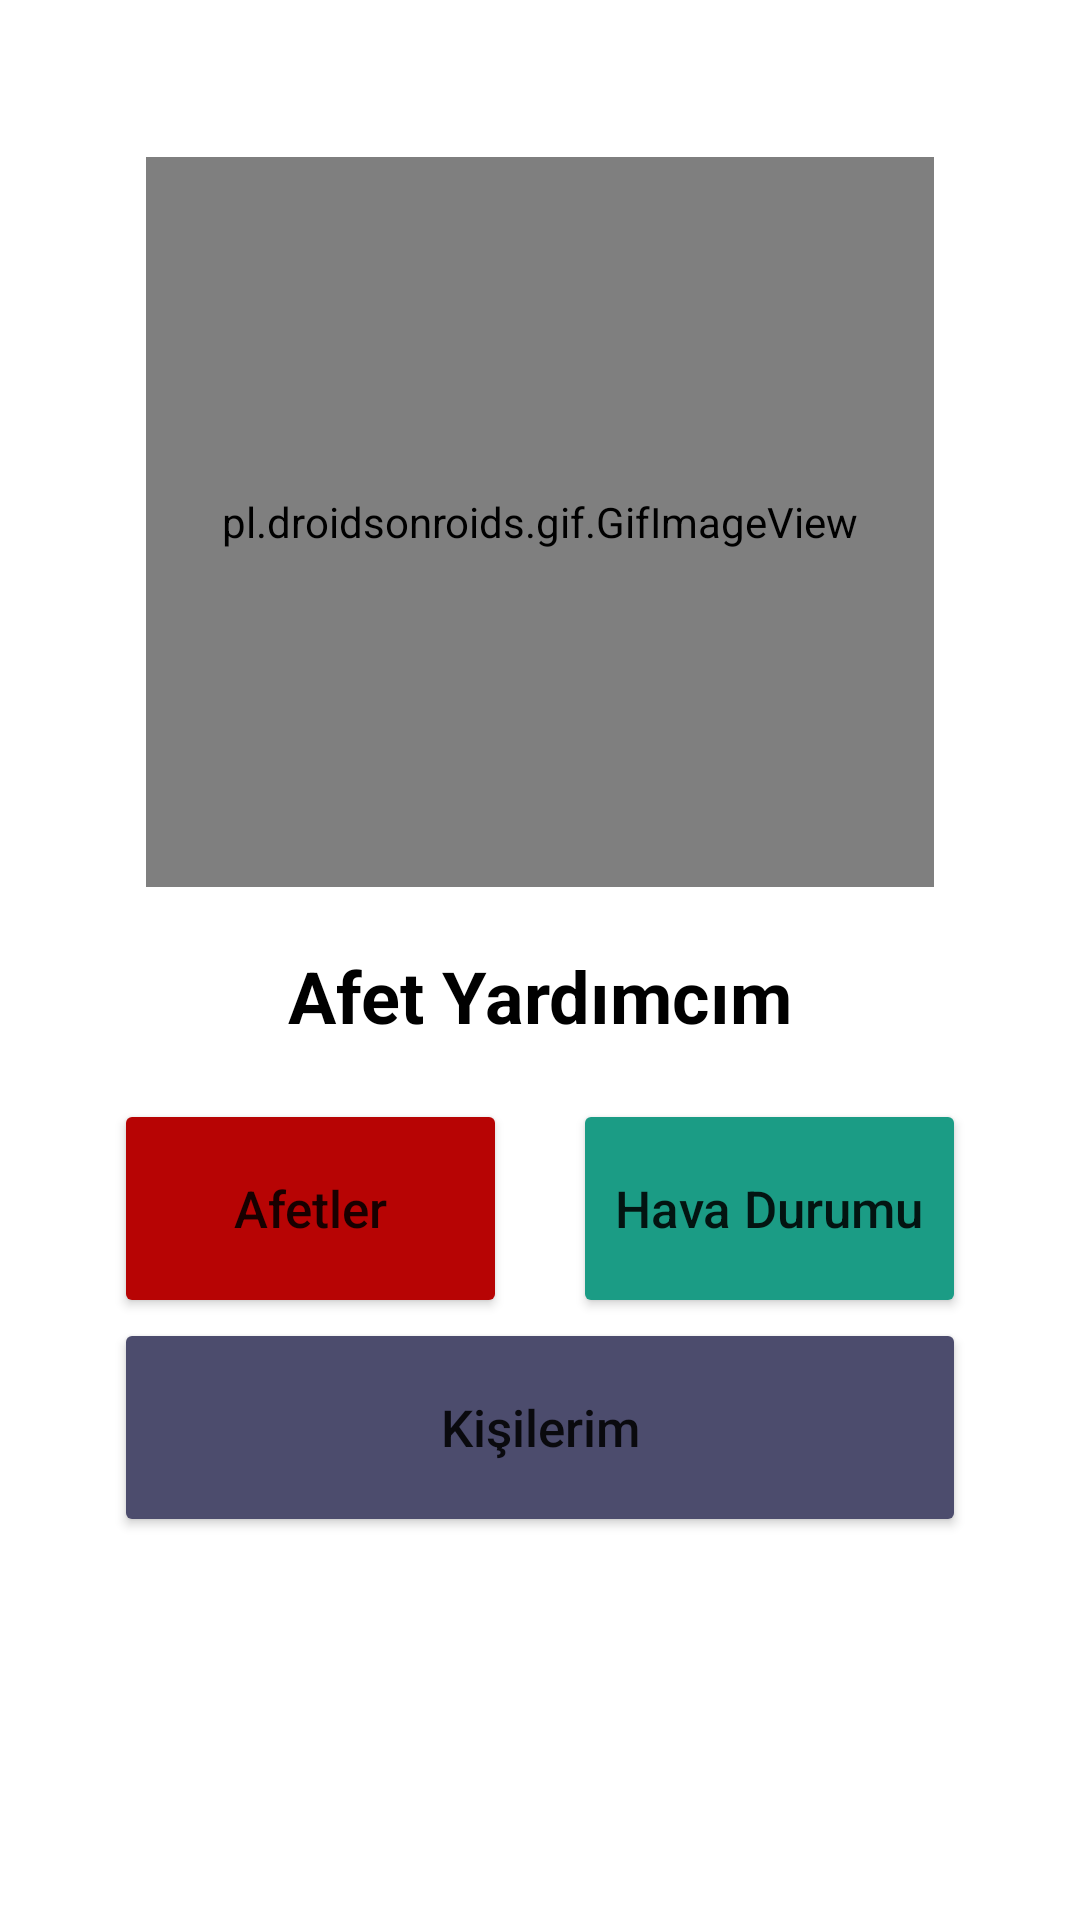

Reconstruct the res/layout file that produces this screen, plus the resources it refers to.
<!-- AndroidManifest.xml: application theme Theme.Mblproje -->
<!-- res/layout/activity_main.xml -->
<androidx.constraintlayout.widget.ConstraintLayout xmlns:android="http://schemas.android.com/apk/res/android"
    xmlns:tools="http://schemas.android.com/tools"
    android:layout_width="match_parent"
    android:layout_height="match_parent"
    xmlns:app="http://schemas.android.com/apk/res-auto"
    android:padding="16dp"
    android:background="@android:color/white">

    
        <pl.droidsonroids.gif.GifImageView
        android:id="@+id/Logo"
        android:layout_width="0dp"
        android:layout_height="0dp"
        app:layout_constraintStart_toStartOf="parent"
        app:layout_constraintEnd_toEndOf="parent"
        app:layout_constraintTop_toTopOf="parent"
        app:layout_constraintBottom_toBottomOf="parent"
        app:layout_constraintVertical_bias=".1"
        app:layout_constraintHeight_percent=".4"
        app:layout_constraintWidth_percent=".8"
        android:src="@drawable/logo"
        />
    
    <TextView
        android:id="@+id/textViewAppName"
        android:layout_width="wrap_content"
        android:layout_height="wrap_content"
        android:text="Afet Yardımcım"
        app:layout_constraintEnd_toEndOf="parent"
        app:layout_constraintStart_toStartOf="parent"
        app:layout_constraintTop_toBottomOf="@+id/Logo"
        android:layout_marginTop="20dp"
        android:textSize="24sp"
        android:textColor="@color/black"
        android:textStyle="bold"
        android:textAlignment="center"/>

        
        <androidx.constraintlayout.widget.ConstraintLayout
            android:id="@+id/linearLayoutMenuOptions"
            android:layout_width="0dp"
            android:layout_height="0dp"
            android:orientation="vertical"
            app:layout_constraintEnd_toEndOf="parent"
            app:layout_constraintStart_toStartOf="parent"
            app:layout_constraintTop_toTopOf="parent"
            app:layout_constraintBottom_toBottomOf="parent"
            app:layout_constraintVertical_bias=".8"
            app:layout_constraintHeight_percent=".3">

        <Button
            android:id="@+id/buttonDisasters"
            android:layout_width="0dp"
            android:layout_height="0dp"
            app:layout_constraintStart_toStartOf="parent"
            app:layout_constraintEnd_toStartOf="@+id/buttonWeather"
            app:layout_constraintTop_toTopOf="parent"
            app:layout_constraintWidth_percent=".4"
            app:layout_constraintHeight_percent=".4"
            android:layout_marginTop="10dp"
            android:text="Afetler"
            android:textAllCaps="false"
            android:textSize="17sp"
            android:backgroundTint="#B70404"/>

        <Button
            android:id="@+id/buttonWeather"
            android:layout_width="0dp"
            android:layout_height="0dp"
            app:layout_constraintEnd_toEndOf="parent"
            app:layout_constraintStart_toEndOf="@+id/buttonDisasters"
            app:layout_constraintTop_toTopOf="@id/buttonDisasters"
            app:layout_constraintWidth_percent=".4"
            app:layout_constraintHeight_percent=".4"
            android:text="Hava Durumu"
            android:textAllCaps="false"
            android:textSize="17sp"
            android:backgroundTint="#1B9C85"/>

        <Button
            android:id="@+id/buttonContact"
            android:layout_width="0dp"
            android:layout_height="0dp"
            app:layout_constraintTop_toBottomOf="@id/buttonDisasters"
            app:layout_constraintStart_toStartOf="@id/buttonDisasters"
            app:layout_constraintEnd_toEndOf="@id/buttonWeather"
            app:layout_constraintHeight_percent=".4"
            android:text="Kişilerim"
            android:textAllCaps="false"
            android:textSize="17sp"
            android:backgroundTint="#4C4C6D"/>
        </androidx.constraintlayout.widget.ConstraintLayout>
</androidx.constraintlayout.widget.ConstraintLayout>
<!-- resources referenced by this layout -->
<resources>
  <!-- drawable logo: gif bitmap (drawable, 687284 bytes) -->
  <style name="Theme.Mblproje" parent="Theme.MaterialComponents.DayNight.DarkActionBar">
          
          <item name="colorPrimary">@color/purple_500</item>
          <item name="colorPrimaryVariant">@color/purple_700</item>
          <item name="colorOnPrimary">@color/white</item>
          
          <item name="colorSecondary">@color/teal_200</item>
          <item name="colorSecondaryVariant">@color/teal_700</item>
          <item name="colorOnSecondary">@color/black</item>
          
          <item name="android:statusBarColor">?attr/colorPrimaryVariant</item>
          
      </style>
  <!-- not gathered from this repository: default colours our renderer supplied (Android Studio template values) -->
  <color name="purple_500">#FF6200EE</color>
  <color name="purple_700">#FF3700B3</color>
  <color name="teal_200">#FF03DAC5</color>
  <color name="teal_700">#FF018786</color>
  <color name="black">#FF000000</color>
  <color name="white">#FFFFFFFF</color>
</resources>
